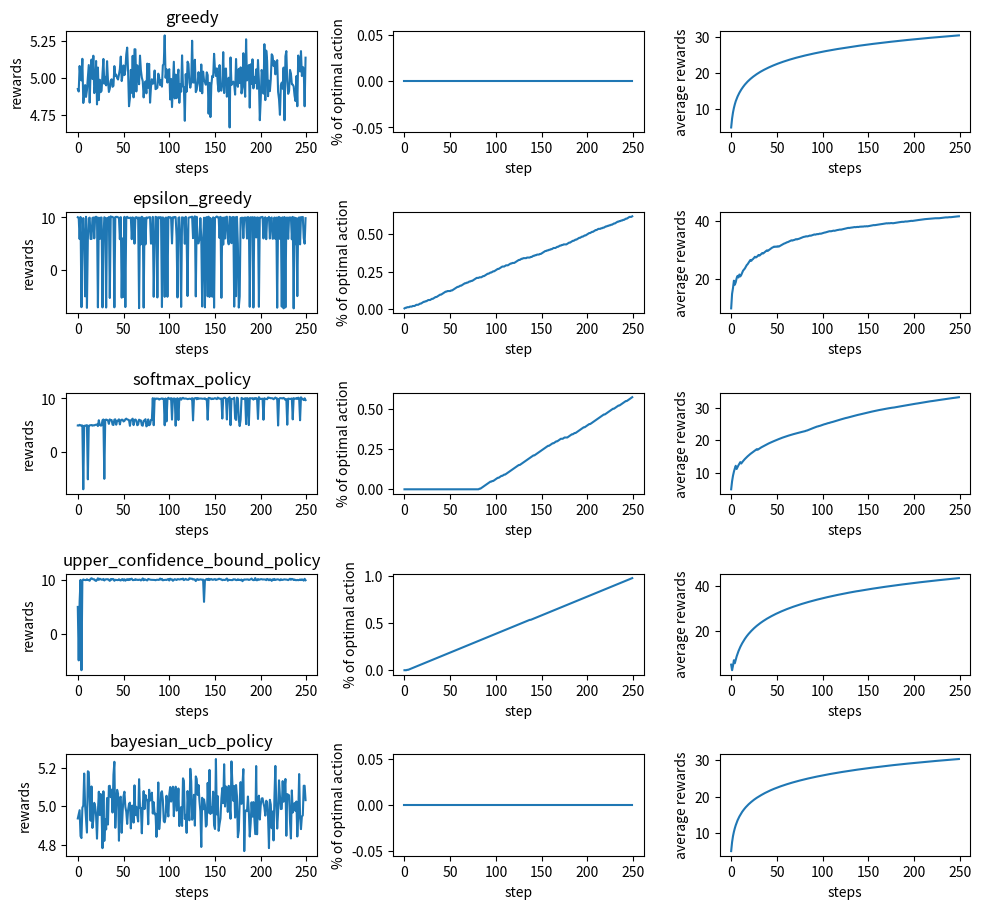

This chart was generated by the following Python code:
import numpy as np
import matplotlib.pyplot as plt

NUM_STEPS = 250
MUs = np.array([5, -5, 6, 10, -7])
NUM_ACTIONS = len(MUs)


class Bandits:
    def __init__(self) -> None:
        self.mu_values = MUs

    def step(self, action):
        return np.random.normal(loc=self.mu_values[action], scale=0.1)


def epsilon_greedy_policy(bandit, epsilon=0.5):
    rewards = np.zeros(NUM_STEPS)
    average_rewards = np.zeros(NUM_STEPS)
    best_action_count = 0
    best_action_count_history = np.zeros(NUM_STEPS)
    Q = np.zeros(NUM_ACTIONS)
    N = np.zeros(NUM_ACTIONS)

    for t in range(NUM_STEPS):
        if np.random.uniform(0, 1) <= epsilon:
            action = np.random.randint(0, NUM_ACTIONS)
        else:
            action = np.argmax(Q)
        if action == np.argmax(MUs):
            best_action_count += 1
        best_action_count_history[t] = best_action_count
        reward = bandit.step(action)
        N[action] += 1
        Q[action] += (1/N[action])*(reward-Q[action])
        rewards[t] = reward
        average_rewards[t] = (average_rewards[t-1]*(t+1)+reward)/(t+1)
    return Q, rewards, average_rewards, best_action_count_history


def softmax(x):
    value = np.exp(x)
    return value/np.sum(value, keepdims=True)


def softmax_policy(bandit, temparature=2):
    rewards = np.zeros(NUM_STEPS)
    average_rewards = np.zeros(NUM_STEPS)
    best_action_count = 0
    best_action_count_history = np.zeros(NUM_STEPS)
    Q = np.zeros(NUM_ACTIONS)
    N = np.zeros(NUM_ACTIONS)

    for t in range(NUM_STEPS):
        action = np.random.choice(
            NUM_ACTIONS, 1, p=softmax(Q/temparature)).squeeze()
        if action == np.argmax(MUs):
            best_action_count += 1
        best_action_count_history[t] = best_action_count
        reward = bandit.step(action)
        N[action] += 1
        Q[action] += (1/N[action])*(reward-Q[action])
        rewards[t] = reward
        average_rewards[t] = (average_rewards[t-1]*(t+1)+reward)/(t+1)
    return Q, rewards, average_rewards, best_action_count_history


def upper_confidence_bound_policy(bandit, c=2):
    rewards = np.zeros(NUM_STEPS)
    average_rewards = np.zeros(NUM_STEPS)
    best_action_count = 0
    best_action_count_history = np.zeros(NUM_STEPS)
    Q = np.zeros(NUM_ACTIONS)
    N = np.zeros(NUM_ACTIONS)

    for t in range(NUM_STEPS):
        action = np.argmax(Q + c * np.sqrt(np.log(t + 1) / (N + 1e-8)))
        if action == np.argmax(MUs):
            best_action_count += 1
        best_action_count_history[t] = best_action_count
        reward = bandit.step(action)
        N[action] += 1
        Q[action] += (1/N[action]) * (reward - Q[action])
        rewards[t] = reward
        average_rewards[t] = (average_rewards[t-1] *
                              (t + 1) + reward) / (t + 1)
    return Q, rewards, average_rewards, best_action_count_history


def bayesian_ucb_policy(bandit, alpha=1, beta=1):
    rewards = np.zeros(NUM_STEPS)
    average_rewards = np.zeros(NUM_STEPS)
    best_action_count = np.zeros(NUM_STEPS)
    posterior_alpha_beta = np.ones((NUM_ACTIONS, 2))

    for t in range(NUM_STEPS):
        ucb_values = posterior_alpha_beta[:, 0] / \
            (posterior_alpha_beta[:, 0] + posterior_alpha_beta[:, 1])
        ucb_values += np.sqrt(alpha * np.log(t + 1) /
                              (posterior_alpha_beta[:, 0] + posterior_alpha_beta[:, 1]))

        action = np.argmax(ucb_values)
        if action == np.argmax(MUs):
            best_action_count[t] = best_action_count[t-1] + 1
        reward = bandit.step(action)
        posterior_alpha_beta[action, 0] += reward
        posterior_alpha_beta[action, 1] += 1 - reward
        rewards[t] = reward
        average_rewards[t] = (average_rewards[t-1] *
                              (t + 1) + reward) / (t + 1)

    return posterior_alpha_beta[:, 0] / np.sum(posterior_alpha_beta, axis=1), rewards, average_rewards, best_action_count


def probably_approximately_correct_policy(bandit):
    return


def median_eliminate_policy(bandit):
    return


def thompson_sampling_policy(bandit, alpha=1, beta=1):
    rewards = np.zeros(NUM_STEPS)
    average_rewards = np.zeros(NUM_STEPS)
    best_action_count = np.zeros(NUM_STEPS)
    alpha_beta = np.ones((NUM_ACTIONS, 2))

    for t in range(NUM_STEPS):
        sampled_means = np.random.beta(alpha_beta[:, 0], alpha_beta[:, 1])
        action = np.argmax(sampled_means)
        if action == np.argmax(MUs):
            best_action_count[t] = best_action_count[t-1] + 1
        reward = bandit.step(action)
        alpha_beta[action, 0] += reward
        alpha_beta[action, 1] += 1 - reward
        rewards[t] = reward
        average_rewards[t] = (average_rewards[t-1] *
                              (t + 1) + reward) / (t + 1)
    return alpha_beta[:, 0] / np.sum(alpha_beta, axis=1), rewards, average_rewards, best_action_count


def main():
    bandit = Bandits()
    settings = {
        'greedy': epsilon_greedy_policy(bandit, epsilon=0),
        'epsilon_greedy': epsilon_greedy_policy(bandit),
        'softmax_policy': softmax_policy(bandit),
        'upper_confidence_bound_policy': upper_confidence_bound_policy(bandit),
        'bayesian_ucb_policy': bayesian_ucb_policy(bandit),
        # 'thompson_sampling_policy': thompson_sampling_policy(bandit),
    }

    fig_cols = len(settings.keys())
    fig_rows = 3
    fig, ax = plt.subplots(
        fig_cols, fig_rows, figsize=(fig_cols*2, fig_rows*3))
    for ind, key in enumerate(settings.keys()):
        fig.tight_layout()
        ax[ind][0].set_title(key)
        ax[ind][0].plot(settings[key][1])
        ax[ind][0].set_xlabel('steps')
        ax[ind][0].set_ylabel('rewards')

        ax[ind][1].plot(settings[key][3]/NUM_STEPS)
        ax[ind][1].set_xlabel('step')
        ax[ind][1].set_ylabel('% of optimal action')

        ax[ind][2].plot(settings[key][2])
        ax[ind][2].set_xlabel('steps')
        ax[ind][2].set_ylabel('average rewards')
        print(key, 'Best arm:', np.argmax(settings[key][0]))

    plt.show()


if __name__ == '__main__':
    main()
